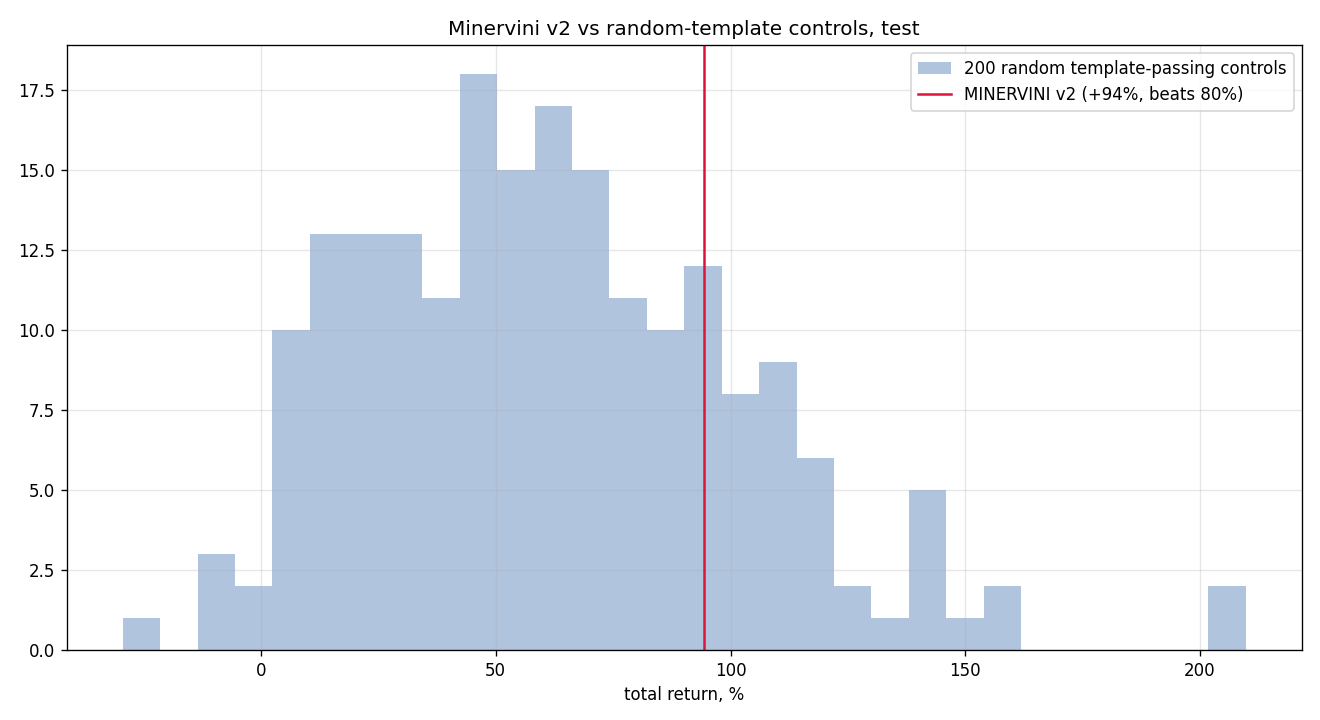

Source data for this figure (header and first rows):
seed, total_return, n_trades
0, 0.05688, 674
1, 0.4841, 656
2, 0.08531, 670
3, 0.5029, 653
4, 0.6831, 646
5, 1.178, 648
6, 0.2512, 665
7, 0.05461, 660
8, 0.1723, 652
9, 1.402, 664
10, 0.3882, 646
11, 0.8134, 646
12, 0.433, 643
13, 1.428, 641
14, -0.05244, 663
15, 0.8692, 643
16, 0.05138, 649
17, 0.5088, 657
18, 0.6128, 662
19, 0.262, 668
20, 1.571, 688
21, 0.2554, 633
22, 0.9757, 664
23, 0.4237, 649
24, 0.5615, 656
25, 1.282, 669
26, 0.1811, 674
27, 0.9474, 636
28, 0.6009, 643
29, 0.1105, 677
30, 0.4358, 669
31, 1.006, 657
32, 0.8046, 660
33, 1.195, 629
34, 0.5081, 632
35, 0.3243, 640
36, 0.1047, 657
37, 0.8526, 677
38, 0.6341, 666
39, 1.034, 639
40, 1.082, 647
41, 0.385, 649
42, 0.3358, 660
43, 0.3911, 652
44, 0.5941, 683
45, 0.8306, 662
46, 1.416, 661
47, 0.7751, 659
48, 0.3718, 632
49, 0.3461, 637
50, 0.9818, 666
51, 0.9056, 642
52, 0.3041, 662
53, 0.7498, 662
54, 0.684, 632
55, 0.9092, 641
56, 0.3308, 637
57, 0.1214, 663
58, 0.2415, 651
59, 1.069, 635
... 140 more rows
